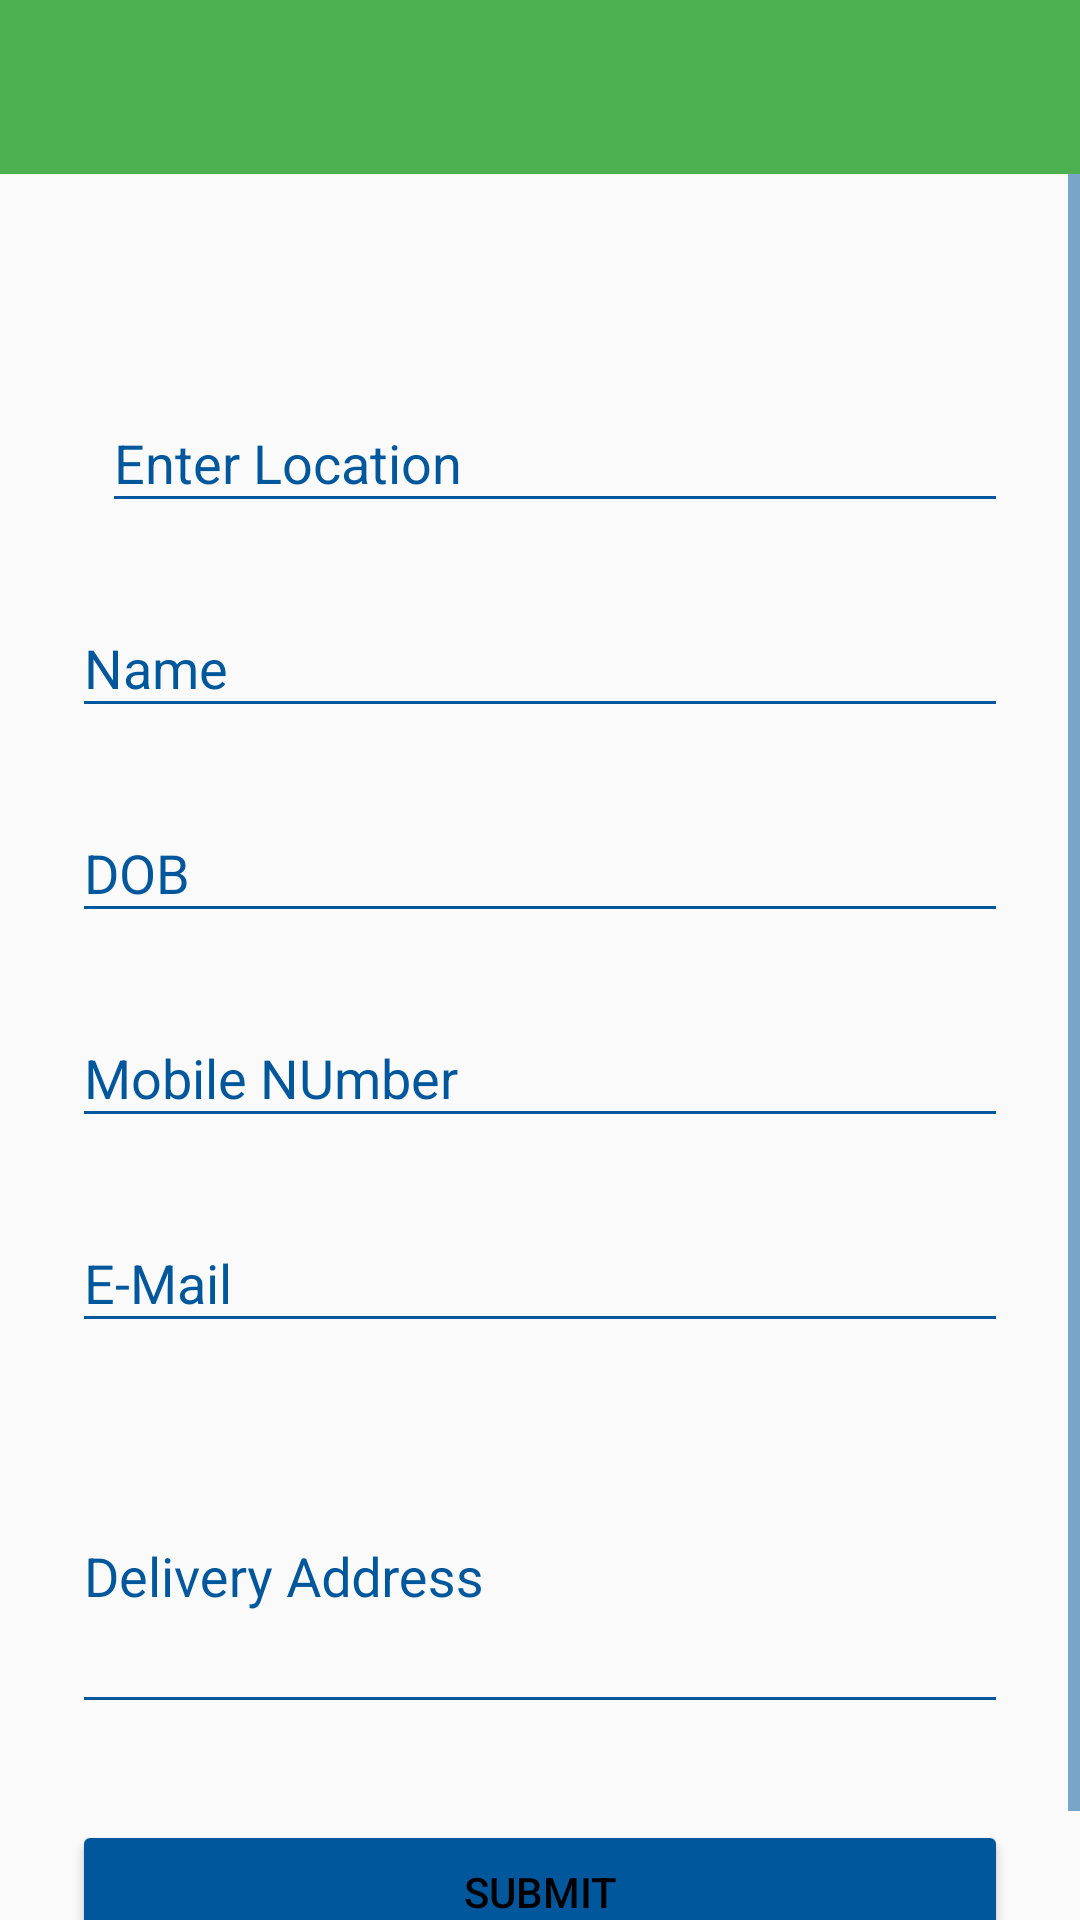

Write the Android layout XML for this screen, with the resource values it uses.
<!-- AndroidManifest.xml: application theme AppTheme.Dark -->
<!-- res/layout/activity_dd_new_patient_activity.xml -->
<?xml version="1.0" encoding="utf-8"?>
<android.support.design.widget.CoordinatorLayout xmlns:android="http://schemas.android.com/apk/res/android"
    xmlns:app="http://schemas.android.com/apk/res-auto"
    xmlns:tools="http://schemas.android.com/tools"
    android:layout_width="match_parent"
    android:layout_height="match_parent"
    android:fitsSystemWindows="true">

    <include layout="@layout/content_main" />

    <android.support.v7.widget.Toolbar
        android:id="@+id/toolbar"
        android:layout_width="match_parent"
        android:layout_height="58dp"
        android:background="@color/green"
        android:minHeight="?attr/actionBarSize">
    </android.support.v7.widget.Toolbar>

    <ScrollView
        android:layout_marginTop="58dp"
        android:layout_width="fill_parent"
        android:layout_height="fill_parent"
        android:fitsSystemWindows="true">
        <LinearLayout
            android:orientation="vertical"
            android:layout_width="match_parent"
            android:layout_height="wrap_content"
            android:paddingTop="56dp"
            android:paddingLeft="24dp"
            android:paddingRight="24dp">





            <android.support.design.widget.TextInputLayout
                android:id="@+id/input_layout_loc"
                android:layout_width="match_parent"
                android:layout_height="wrap_content"
                android:layout_marginTop="8dp"
                android:layout_marginBottom="8dp">
                <AutoCompleteTextView
                    android:layout_marginLeft="10dp"
                    android:layout_width="match_parent"
                    android:layout_height="wrap_content"
                    android:textColor="@color/black"
                    android:hint="@string/edt_add_loc"
                    android:inputType="textMultiLine"
                    android:id="@+id/loc_edt" />
            </android.support.design.widget.TextInputLayout>

            <android.support.design.widget.TextInputLayout
                android:id="@+id/input_layout_name"
                android:layout_width="match_parent"
                android:layout_height="wrap_content"
                android:layout_marginTop="8dp"
                android:layout_marginBottom="8dp">
                <EditText android:id="@+id/input_name"
                    android:textColor="@color/black"
                    android:layout_width="match_parent"
                    android:layout_height="wrap_content"
                    android:inputType="text"
                    android:hint="@string/edt_add_name"/>
            </android.support.design.widget.TextInputLayout>

            <android.support.design.widget.TextInputLayout
                android:id="@+id/input_layout_dob"
                android:layout_width="match_parent"
                android:layout_height="wrap_content"
                android:layout_marginTop="8dp"
                android:layout_marginBottom="8dp">
                <EditText android:id="@+id/input_dob"
                    android:textColor="@color/black"
                    android:focusable="false"
                    android:layout_width="match_parent"
                    android:layout_height="wrap_content"
                    android:inputType="number"
                    android:hint="@string/edt_add_dob"/>
            </android.support.design.widget.TextInputLayout>

            <android.support.design.widget.TextInputLayout
                android:id="@+id/input_layout_mobile"
                android:layout_width="match_parent"
                android:layout_height="wrap_content"
                android:layout_marginTop="8dp"
                android:layout_marginBottom="8dp">
                <EditText android:id="@+id/input_mobile"
                    android:textColor="@color/black"
                    android:layout_width="match_parent"
                    android:layout_height="wrap_content"
                    android:inputType="phone"
                    android:hint="@string/edt_add_mob"/>
            </android.support.design.widget.TextInputLayout>


            <android.support.design.widget.TextInputLayout
                android:id="@+id/input_layout_email"
                android:layout_width="match_parent"
                android:layout_height="wrap_content"
                android:layout_marginTop="8dp"
                android:layout_marginBottom="8dp">
                <EditText android:id="@+id/input_email"
                    android:textColor="@color/black"
                    android:layout_width="match_parent"
                    android:layout_height="wrap_content"
                    android:inputType="textEmailAddress"
                    android:hint="@string/edt_add_email"/>
            </android.support.design.widget.TextInputLayout>

            <android.support.design.widget.TextInputLayout
                android:id="@+id/input_layout_address"
                android:layout_width="match_parent"
                android:layout_height="wrap_content"
                android:layout_marginTop="8dp"
                android:layout_marginBottom="8dp">
                <EditText android:id="@+id/input_address"
                    android:textColor="@color/black"
                    android:layout_width="match_parent"
                    android:layout_height="100dp"
                    android:inputType="textMultiLine"
                    android:hint="@string/edt_add_address"/>
            </android.support.design.widget.TextInputLayout>

            
            <android.support.v7.widget.AppCompatButton
                android:id="@+id/btn_signup"
                android:layout_width="fill_parent"
                android:layout_height="wrap_content"
                android:layout_marginTop="24dp"
                android:layout_marginBottom="24dp"
                android:padding="12dp"
                android:text="@string/btn_signup_submit"/>

        </LinearLayout>
    </ScrollView>


</android.support.design.widget.CoordinatorLayout>
<!-- res/layout/content_main.xml (included above) -->
<?xml version="1.0" encoding="utf-8"?>
<RelativeLayout xmlns:android="http://schemas.android.com/apk/res/android"
    xmlns:app="http://schemas.android.com/apk/res-auto"
    xmlns:tools="http://schemas.android.com/tools"
    android:layout_width="match_parent"
    android:layout_height="match_parent"
    android:paddingBottom="@dimen/activity_vertical_margin"
    android:paddingLeft="@dimen/activity_horizontal_margin"
    android:paddingRight="@dimen/activity_horizontal_margin"
    android:paddingTop="@dimen/activity_vertical_margin"
    app:layout_behavior="@string/appbar_scrolling_view_behavior"
    tools:showIn="@layout/activity_view_patients_activity">

    <TextView
        android:layout_width="wrap_content"
        android:layout_height="wrap_content"
        android:text="Android Floating Action Button" />
</RelativeLayout>
<!-- res/layout/activity_view_patients_activity.xml (included above) -->
<?xml version="1.0" encoding="utf-8"?>
<android.support.design.widget.CoordinatorLayout xmlns:android="http://schemas.android.com/apk/res/android"
    xmlns:app="http://schemas.android.com/apk/res-auto"
    xmlns:tools="http://schemas.android.com/tools"
    android:layout_width="match_parent"
    android:layout_height="match_parent"
    android:fitsSystemWindows="true">
    <include layout="@layout/content_main" />

    <android.support.v7.widget.Toolbar
        android:id="@+id/toolbar"
        android:layout_width="match_parent"
        android:layout_height="58dp"
        android:background="@color/green"
        android:minHeight="?attr/actionBarSize">
    </android.support.v7.widget.Toolbar>

    <ScrollView xmlns:android="http://schemas.android.com/apk/res/android"
        android:layout_marginTop="58dp"
        android:layout_width="fill_parent"
        android:layout_height="fill_parent"
        android:scrollbars="vertical">
    <HorizontalScrollView
        android:layout_width="fill_parent"
        android:layout_height="wrap_content">
    <LinearLayout
        android:layout_width="match_parent"
        android:layout_height="wrap_content"
        android:weightSum="1">

        <TableLayout
            android:id="@+id/patient_details"
            android:layout_width="match_parent"
            android:layout_height="match_parent"
            android:stretchColumns="*">

            <TableRow
                android:layout_height="wrap_content"
                android:layout_width="fill_parent">
                <TextView
                    android:layout_width="fill_parent"
                    android:layout_height="fill_parent"
                    android:textStyle="bold"
                    android:padding="20dip"
                    android:gravity="center"
                    android:background="@color/blue"
                    android:text="@string/column_title1"
                    android:shadowColor="#00ccff"
                    android:shadowRadius="1.5"
                    android:shadowDx="1"
                    android:shadowDy="1"/>
                <TextView
                    android:layout_width="fill_parent"
                    android:layout_height="fill_parent"
                    android:textStyle="bold"
                    android:padding="20dip"
                    android:gravity="center"
                    android:background="@color/blue"
                    android:text="@string/column_title2"
                    android:shadowColor="#00ccff"
                    android:shadowRadius="1.5"
                    android:shadowDx="1"
                    android:shadowDy="1"/>
                <TextView
                    android:layout_width="fill_parent"
                    android:layout_height="fill_parent"
                    android:textStyle="bold"
                    android:padding="20dip"
                    android:gravity="center"
                    android:background="@color/blue"
                    android:text="@string/column_title3"
                    android:shadowColor="#00ccff"
                    android:shadowRadius="1.5"
                    android:shadowDx="1"
                    android:shadowDy="1"/>
                <TextView
                    android:layout_width="fill_parent"
                    android:layout_height="fill_parent"
                    android:textStyle="bold"
                    android:padding="20dip"
                    android:gravity="center"
                    android:background="@color/blue"
                    android:text="@string/column_title4"
                    android:shadowColor="#00ccff"
                    android:shadowRadius="1.5"
                    android:shadowDx="1"
                    android:shadowDy="1"/>
                <TextView
                    android:layout_width="fill_parent"
                    android:layout_height="fill_parent"
                    android:textStyle="bold"
                    android:padding="20dip"
                    android:gravity="center"
                    android:background="@color/blue"
                    android:text="@string/column_title5"
                    android:shadowColor="#00ccff"
                    android:shadowRadius="1.5"
                    android:shadowDx="1"
                    android:shadowDy="1"/>
                <TextView
                    android:layout_width="fill_parent"
                    android:layout_height="fill_parent"
                    android:textStyle="bold"
                    android:padding="20dip"
                    android:gravity="center"
                    android:background="@color/blue"
                    android:text="@string/column_title6"
                    android:shadowColor="#00ccff"
                    android:shadowRadius="1.5"
                    android:shadowDx="1"
                    android:shadowDy="1"/>
            </TableRow>
            <View
                android:layout_height="2dip"
                android:background="#FFFFFF" />


        </TableLayout>
    </LinearLayout>
    </HorizontalScrollView>
    </ScrollView>
    <android.support.design.widget.FloatingActionButton
        android:id="@+id/fab"
        android:layout_width="wrap_content"
        android:layout_height="wrap_content"
        android:layout_gravity="bottom|end"
        android:layout_margin="@dimen/fab_margin"
        android:src="@android:drawable/ic_input_add" />

</android.support.design.widget.CoordinatorLayout>
<!-- resources referenced by this layout -->
<resources>
  <color name="black">#000000</color>
  <color name="blue">#01579B</color>
  <color name="green">#4CAF50</color>
  <dimen name="activity_horizontal_margin">16dp</dimen>
  <dimen name="activity_vertical_margin">16dp</dimen>
  <dimen name="fab_margin">16dp</dimen>
  <string name="btn_signup_submit">SUBMIT</string>
  <string name="column_title1">Id</string>
  <string name="column_title2">Name</string>
  <string name="column_title3">Location</string>
  <string name="column_title4">Details</string>
  <string name="column_title5">Medicines</string>
  <string name="column_title6">Recent Orders</string>
  <string name="edt_add_address">Delivery Address</string>
  <string name="edt_add_dob">DOB</string>
  <string name="edt_add_email">E-Mail</string>
  <string name="edt_add_loc">Enter Location</string>
  <string name="edt_add_mob">Mobile NUmber</string>
  <string name="edt_add_name">Name</string>
  <style name="AppTheme.Dark" parent="Theme.AppCompat.NoActionBar">
          <item name="colorPrimary">@color/accent</item>
          <item name="colorPrimaryDark">@color/primary_dark</item>
          <item name="colorAccent">@color/accent</item>
          <item name="android:windowBackground">@color/primary</item>
          <item name="colorControlNormal">@color/accent</item>
          <item name="colorControlActivated">@color/primary_dark</item>
          <item name="colorControlHighlight">@color/white</item>
          <item name="android:textColorHint">@color/accent</item>
          <item name="colorButtonNormal">@color/primary_darker</item>
          <item name="android:colorButtonNormal">@color/primary_darker</item>
          <item name="android:textColor">@color/black</item>
      </style>
  <color name="accent">#01579B</color>
  <color name="primary_dark">#0277BD</color>
  <color name="primary">#FAFAFA</color>
  <color name="white">#FFFFFF</color>
  <color name="primary_darker">#01579B</color>
</resources>
